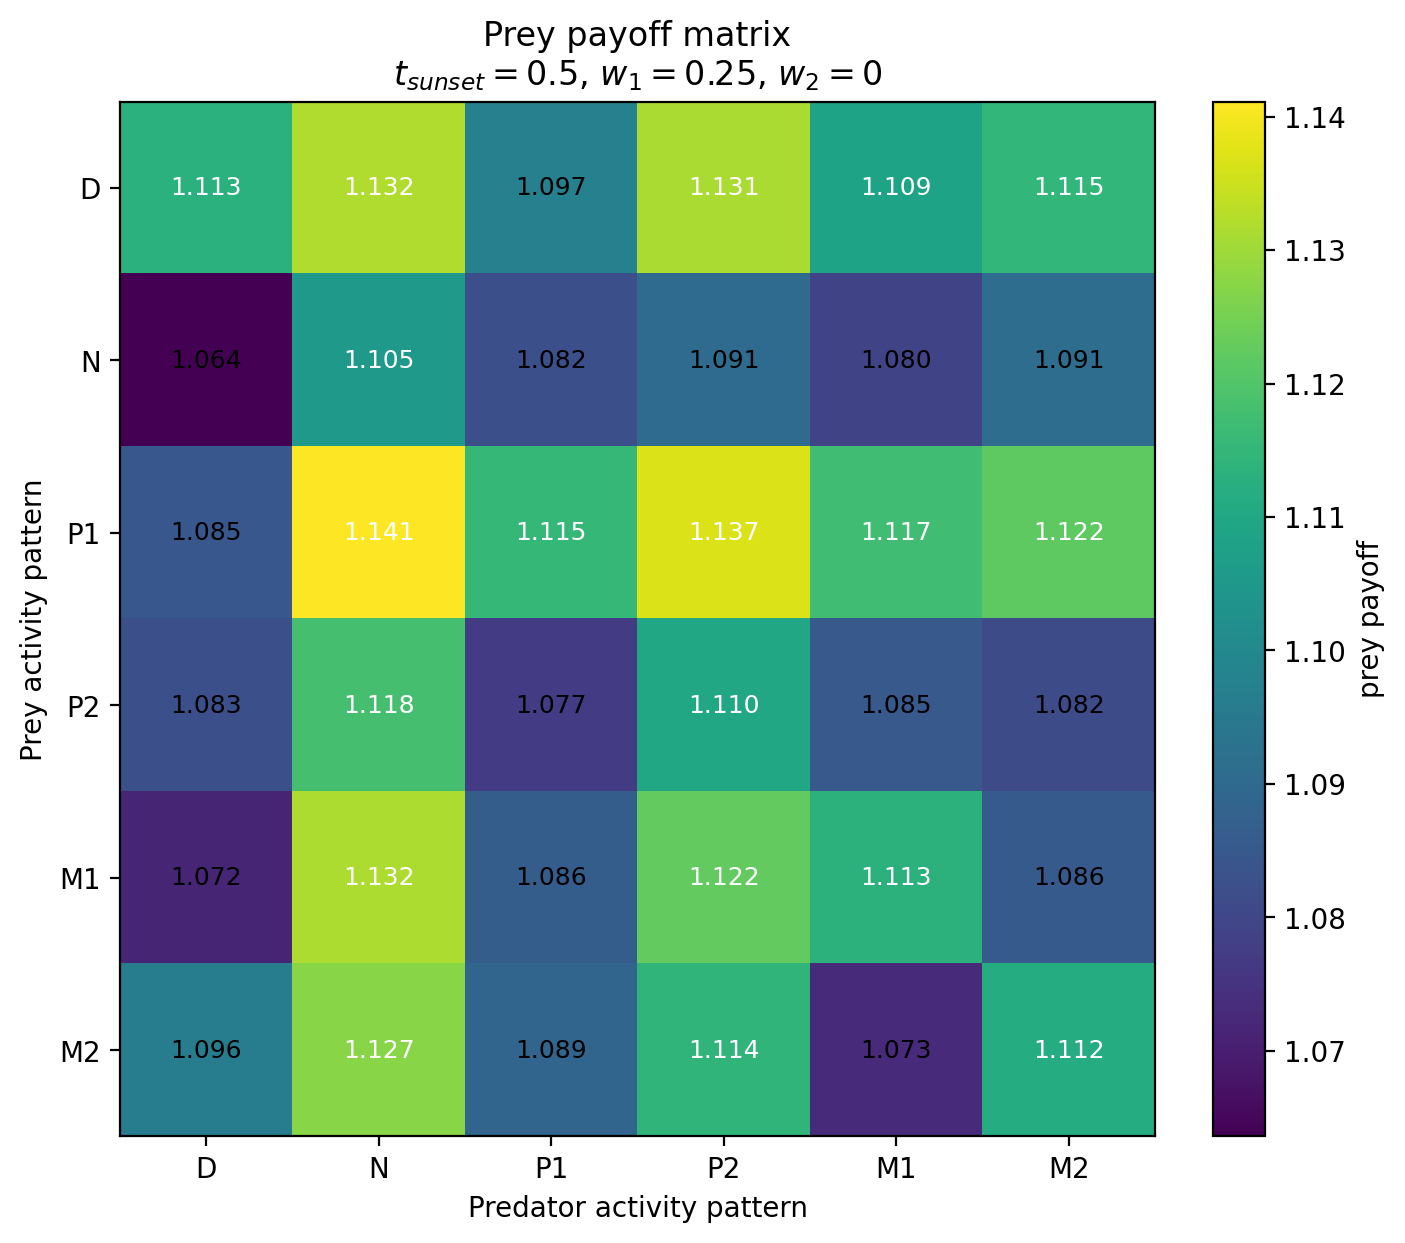

Source data for this figure (header and first rows):
Prey / Predator, D, N, P1, P2, M1, M2
D, 1.113, 1.132, 1.097, 1.131, 1.109, 1.115
N, 1.064, 1.105, 1.082, 1.091, 1.08, 1.091
P1, 1.085, 1.141, 1.115, 1.137, 1.117, 1.122
P2, 1.083, 1.118, 1.077, 1.11, 1.085, 1.082
M1, 1.072, 1.132, 1.086, 1.122, 1.113, 1.086
M2, 1.096, 1.127, 1.089, 1.114, 1.073, 1.112
